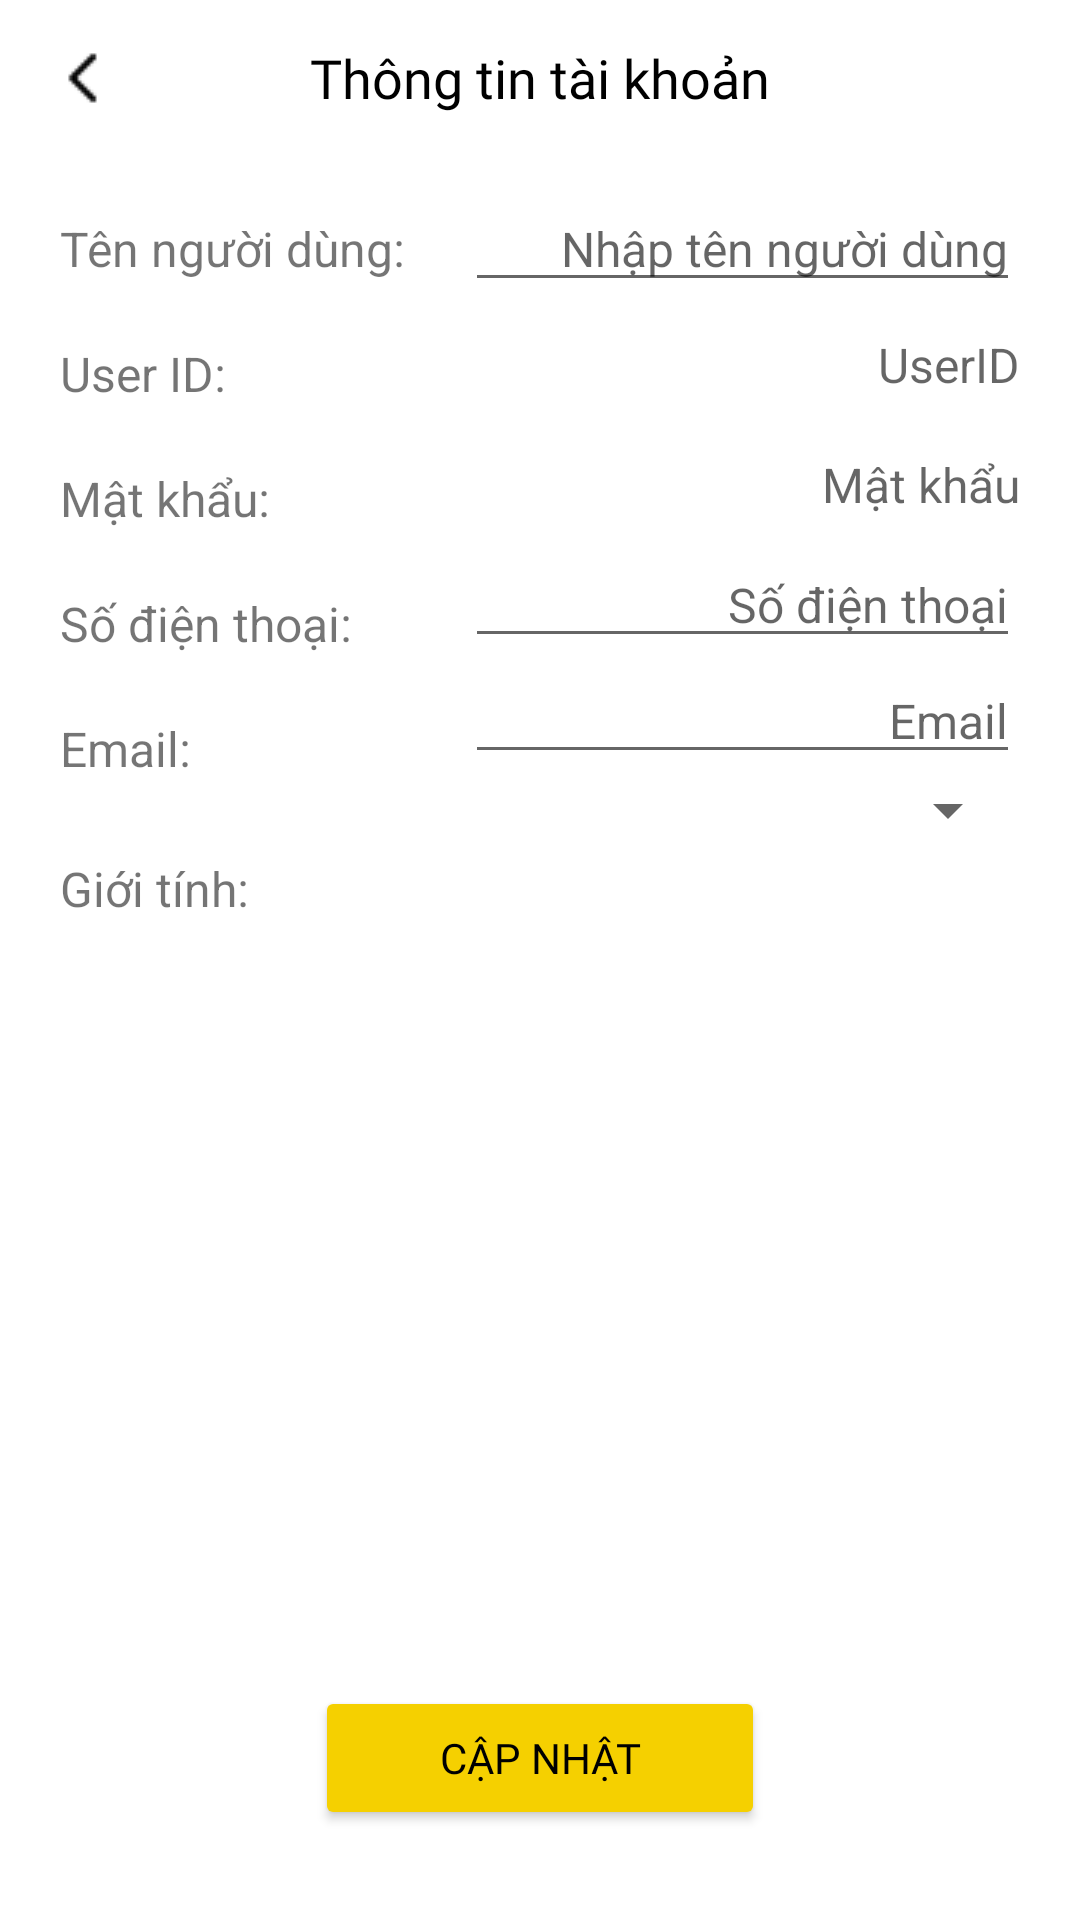

Android layout source for this screen:
<!-- AndroidManifest.xml: application theme Theme.Audace -->
<!-- res/layout/info.xml -->
<?xml version="1.0" encoding="utf-8"?>
<androidx.constraintlayout.widget.ConstraintLayout xmlns:android="http://schemas.android.com/apk/res/android"
    xmlns:app="http://schemas.android.com/apk/res-auto"
    xmlns:tools="http://schemas.android.com/tools"
    android:layout_width="match_parent"
    android:layout_height="match_parent">

    <RelativeLayout
        android:id="@+id/fav_header"
        android:layout_width="match_parent"
        android:layout_height="wrap_content"
        app:layout_constraintEnd_toEndOf="parent"
        app:layout_constraintStart_toStartOf="parent"
        app:layout_constraintTop_toTopOf="parent">


        <TextView
            android:layout_width="match_parent"
            android:layout_height="wrap_content"
            android:layout_centerInParent="true"
            android:fontFamily="@font/open_sans"
            android:text="Thông tin tài khoản"
            android:textAlignment="center"
            android:textColor="@color/black"
            android:textSize="18sp" />

        <ImageButton
            android:id="@+id/backButton"
            android:layout_width="wrap_content"
            android:layout_height="wrap_content"
            android:background="@android:color/transparent"
            android:contentDescription="Back"
            android:padding="16dp"
            android:textAlignment="center"
            app:srcCompat="@drawable/back" />
    </RelativeLayout>

    <LinearLayout
        android:id="@+id/linearLayout10"
        android:layout_width="match_parent"
        android:layout_height="wrap_content"
        android:orientation="horizontal"
        app:layout_constraintEnd_toEndOf="parent"
        app:layout_constraintStart_toStartOf="parent"
        app:layout_constraintTop_toBottomOf="@+id/fav_header">

        <LinearLayout
            android:layout_width="wrap_content"
            android:layout_height="wrap_content"
            android:layout_margin="10dp"
            android:gravity="start"
            android:orientation="vertical">


            <TextView
                android:layout_width="wrap_content"
                android:layout_height="wrap_content"
                android:layout_margin="10dp"
                android:gravity="center_vertical"
                android:text="Tên người dùng:"
                android:textSize="16sp" />

            <TextView
                android:layout_width="wrap_content"
                android:layout_height="wrap_content"
                android:layout_margin="10dp"
                android:gravity="center_vertical"

                android:text="User ID:"
                android:textSize="16sp" />

            <TextView
                android:layout_width="wrap_content"
                android:layout_height="wrap_content"
                android:layout_margin="10dp"
                android:gravity="center_vertical"

                android:text="Mật khẩu:"
                android:textSize="16sp" />

            <TextView
                android:layout_width="wrap_content"
                android:layout_height="wrap_content"
                android:layout_margin="10dp"
                android:gravity="center_vertical"
                android:text="Số điện thoại:"
                android:textSize="16sp" />

            <TextView
                android:layout_width="wrap_content"
                android:layout_height="wrap_content"
                android:layout_margin="10dp"
                android:gravity="center_vertical"
                android:text="Email:"
                android:textSize="16sp" />

            <TextView
                android:layout_width="wrap_content"
                android:layout_height="wrap_content"
                android:layout_marginStart="10dp"
                android:layout_marginTop="15dp"
                android:gravity="center_vertical"
                android:text="Giới tính:"
                android:textSize="16sp" />


        </LinearLayout>

        <LinearLayout
            android:layout_width="match_parent"
            android:layout_height="wrap_content"
            android:layout_marginTop="10dp"
            android:orientation="vertical">

            <EditText
                android:id="@+id/profile_name"
                android:layout_width="match_parent"
                android:layout_height="wrap_content"
                android:layout_marginEnd="20dp"
                android:gravity="right"
                android:hint="Nhập tên người dùng"
                android:textSize="16sp"
                tools:ignore="TouchTargetSizeCheck" />

            <TextView
                android:id="@+id/profile_id"
                android:layout_width="match_parent"
                android:layout_height="30dp"
                android:layout_marginTop="10dp"
                android:layout_marginEnd="20dp"
                android:layout_marginBottom="10dp"
                android:layout_weight="1"
                android:gravity="end"
                android:hint="UserID"
                android:textSize="16sp"
                tools:ignore="TouchTargetSizeCheck" />

            <TextView
                android:id="@+id/profile_pass"
                android:layout_width="match_parent"
                android:layout_height="30dp"
                android:layout_marginEnd="20dp"
                android:layout_weight="1"
                android:gravity="end"
                android:hint="Mật khẩu"
                android:password="true"
                android:textSize="16sp"
                tools:ignore="TouchTargetSizeCheck" />


            <EditText
                android:id="@+id/profile_phone"
                android:layout_width="match_parent"
                android:layout_height="wrap_content"
                android:layout_marginEnd="20dp"
                android:layout_weight="1"
                android:gravity="end"
                android:hint="Số điện thoại"
                android:textSize="16sp"
                tools:ignore="TouchTargetSizeCheck" />


            <EditText
                android:id="@+id/profile_email"
                android:layout_width="match_parent"
                android:layout_height="wrap_content"
                android:layout_marginEnd="20dp"
                android:layout_weight="1"
                android:gravity="end"
                android:hint="Email"
                android:textSize="16sp"
                tools:ignore="TouchTargetSizeCheck" />

            <Spinner
                android:id="@+id/profile_gender"
                android:layout_width="match_parent"
                android:layout_height="wrap_content"
                android:layout_gravity="right"
                android:layout_marginEnd="20dp"
                android:layout_weight="1"
                android:contentDescription="Giới tính"
                android:gravity="right"
                android:textSize="16sp"
                tools:ignore="TouchTargetSizeCheck" />
        </LinearLayout>
    </LinearLayout>

    <Button
        android:id="@+id/btnUpdate"
        android:layout_width="150dp"
        android:layout_height="wrap_content"
        android:layout_centerHorizontal="true"
        android:layout_centerVertical="true"
        android:layout_gravity="center_horizontal"
        android:layout_marginBottom="30dp"
        android:backgroundTint="#F5D000"
        android:fontFamily="@font/open_sans_semibold"
        android:text="Cập nhật"
        android:textColor="@color/black"
        app:layout_constraintBottom_toBottomOf="parent"
        app:layout_constraintEnd_toEndOf="parent"
        app:layout_constraintStart_toStartOf="parent" />


</androidx.constraintlayout.widget.ConstraintLayout>
<!-- resources referenced by this layout -->
<resources>
  <color name="black">#FF000000</color>
  <!-- drawable back: png bitmap (drawable, 233 bytes) -->
  <style name="Theme.Audace" parent="Theme.MaterialComponents.Light.NoActionBar">
          
          <item name="android:windowActionBar">false</item>
          <item name="android:windowNoTitle">true</item>
          <item name="android:windowFullscreen">true</item>
          
          
          
      </style>
</resources>
